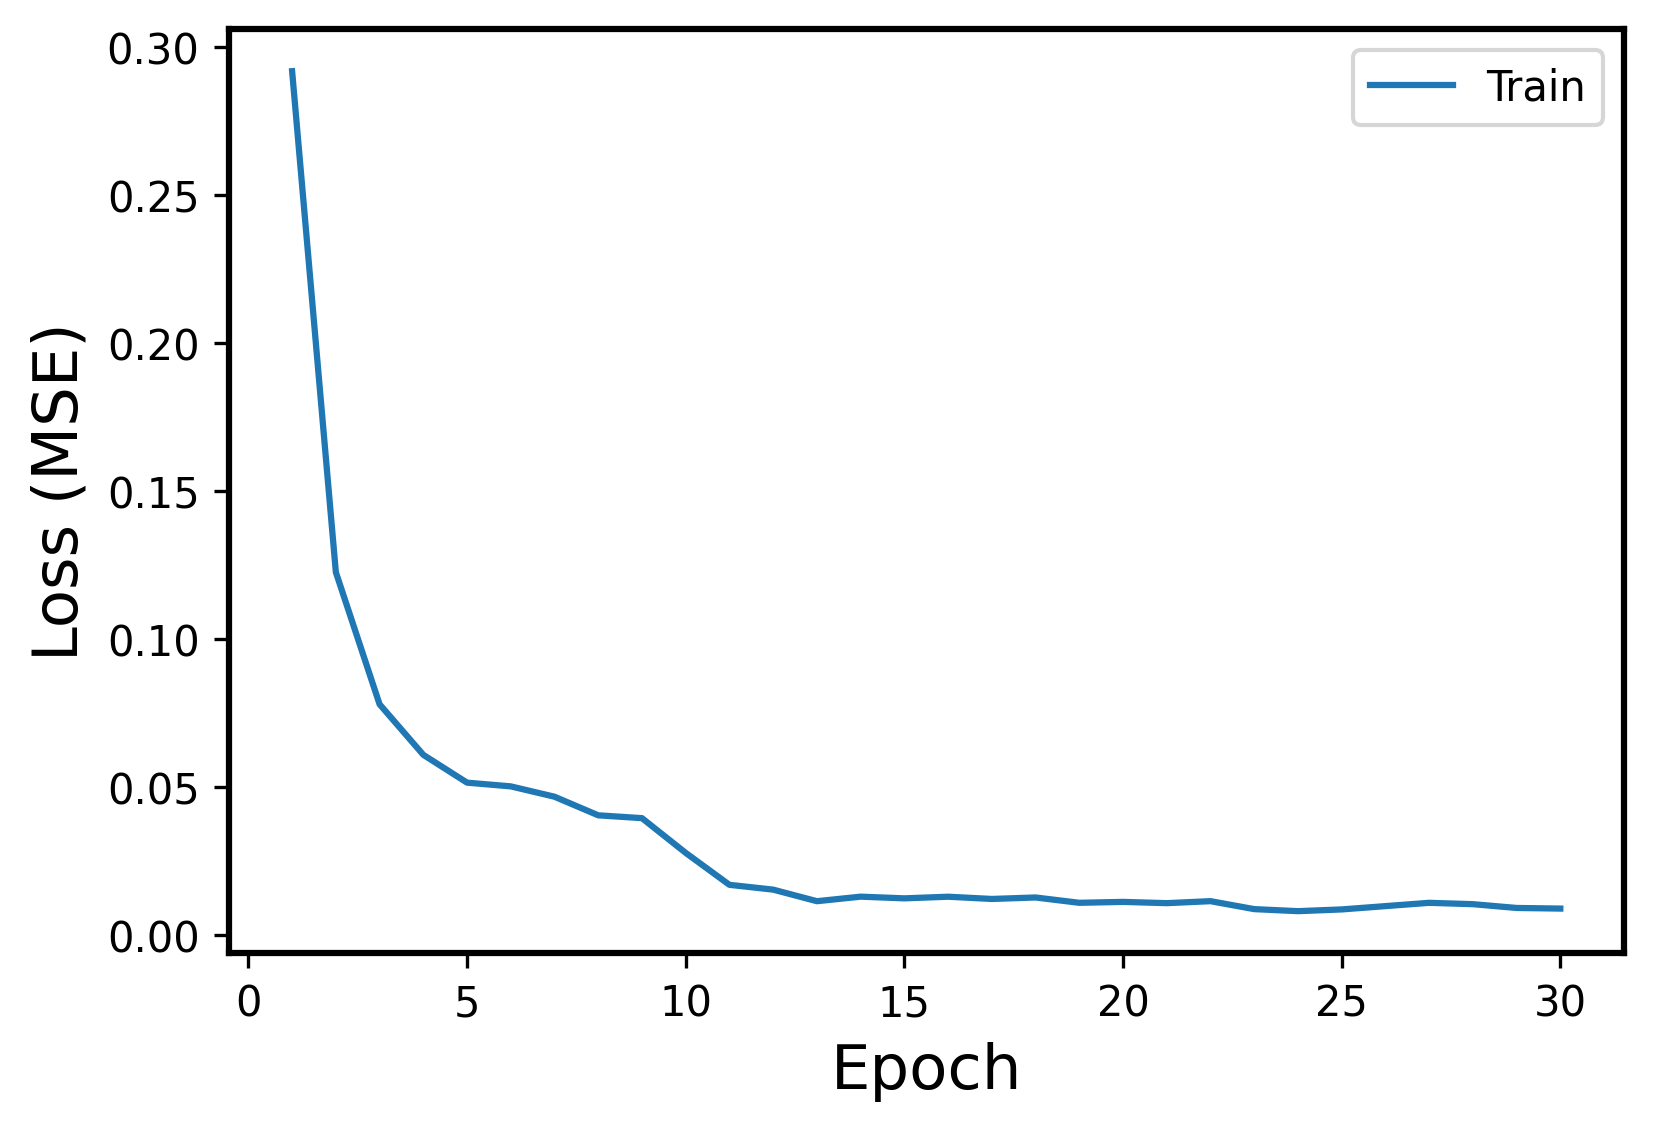

The file beside this chart, header and first rows:
Epoch, Events, Error
1, Train, 0.2919
2, Train, 0.1226
3, Train, 0.078
4, Train, 0.06093
5, Train, 0.05153
6, Train, 0.05027
7, Train, 0.04678
8, Train, 0.04049
9, Train, 0.03953
10, Train, 0.0278
11, Train, 0.017
12, Train, 0.01538
13, Train, 0.01147
14, Train, 0.013
15, Train, 0.01243
16, Train, 0.01299
17, Train, 0.01223
18, Train, 0.01273
19, Train, 0.01093
20, Train, 0.01124
21, Train, 0.01081
22, Train, 0.01148
23, Train, 0.008794
24, Train, 0.008104
25, Train, 0.008691
26, Train, 0.009809
27, Train, 0.01093
28, Train, 0.01047
29, Train, 0.009187
30, Train, 0.00898
